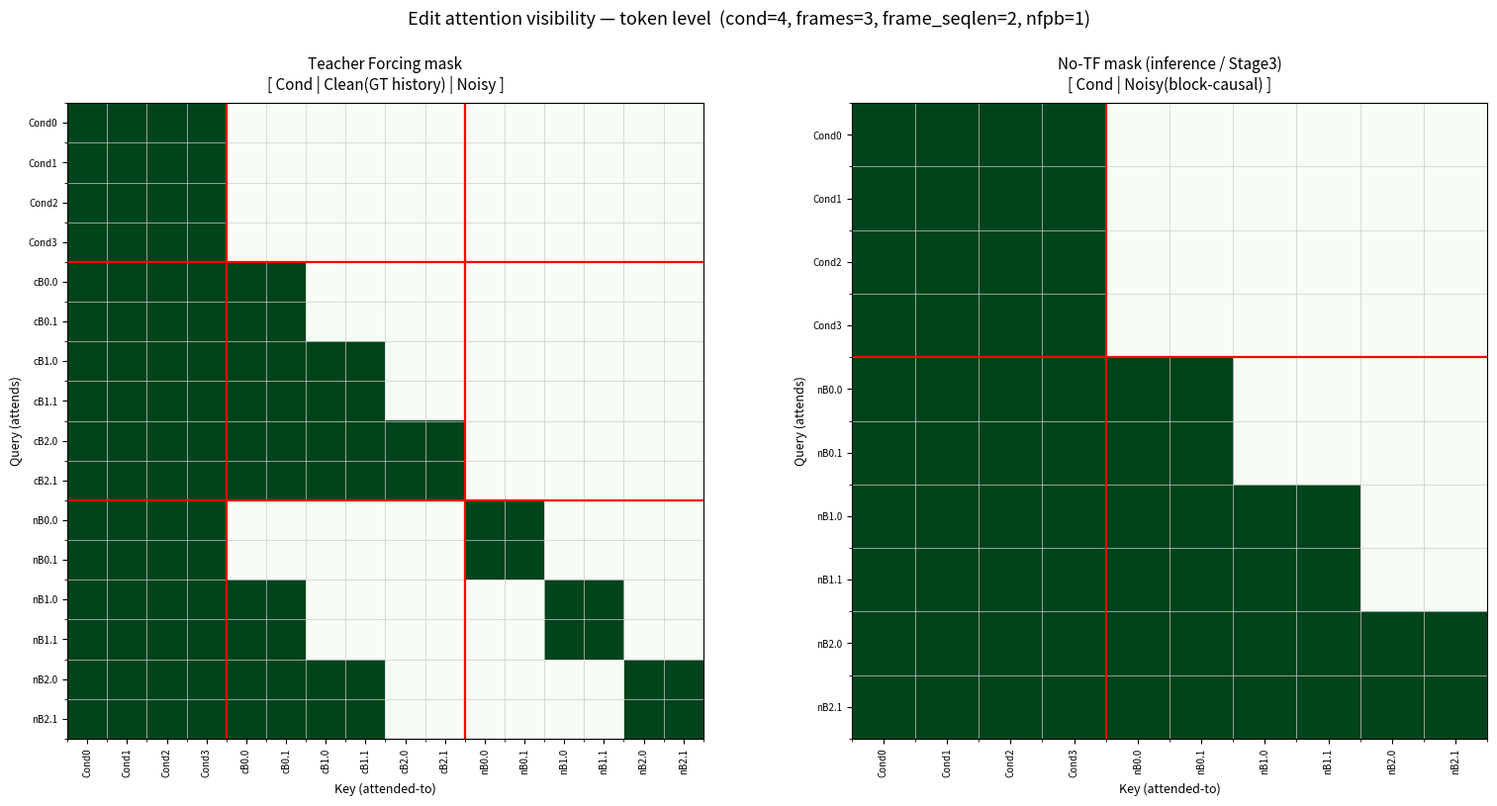

Write the Python code that produced this figure. (Note: this script raises an exception after producing the figure.)
"""Token-level attention mask visualization, replicating the exact logic in
   causal_edit_model.py: _prepare_edit_tf_attn_mask (TF) and _prepare_edit_attn_mask (no-TF).
   Padding-to-128 is dropped (it carries no semantics, only flex-attn alignment)."""
import numpy as np
import matplotlib.pyplot as plt
import matplotlib
matplotlib.use("Agg")

# ---- representative params -------------------------------------------------
COND_LEN = 4          # source/ref condition tokens
NUM_FRAMES = 3        # target frames
FRAME_SEQLEN = 2      # tokens per frame (latent h*w, shrunk for display)
NFPB = 1              # num_frame_per_block  -> attn_block = FRAME_SEQLEN*NFPB
ATTN_BLOCK = FRAME_SEQLEN * NFPB
NOISY_LEN = NUM_FRAMES * FRAME_SEQLEN


# ============================= TF mask =====================================
def build_tf_mask():
    clean_start = COND_LEN
    noisy_start = COND_LEN + NOISY_LEN
    total = COND_LEN + 2 * NOISY_LEN
    clean_end = np.zeros(total, dtype=int)
    clean_ctx_end = np.zeros(total, dtype=int)
    nn_start = np.zeros(total, dtype=int)
    nn_end = np.zeros(total, dtype=int)
    for bi, start in enumerate(range(0, NOISY_LEN, ATTN_BLOCK)):
        cs = clean_start + start
        clean_end[cs: cs + ATTN_BLOCK] = cs + ATTN_BLOCK
        ns = noisy_start + start
        nn_start[ns: ns + ATTN_BLOCK] = ns
        nn_end[ns: ns + ATTN_BLOCK] = ns + ATTN_BLOCK
        clean_ctx_end[ns: ns + ATTN_BLOCK] = clean_start + bi * ATTN_BLOCK

    M = np.zeros((total, total), dtype=bool)
    for q in range(total):
        for k in range(total):
            q_cond = q < COND_LEN
            kv_cond = k < COND_LEN
            q_clean = (q >= clean_start) and (q < noisy_start)
            q_noisy = q >= noisy_start
            cond_rule = q_cond and kv_cond
            clean_rule = q_clean and (kv_cond or (clean_start <= k < clean_end[q]))
            noisy_rule = q_noisy and (
                kv_cond
                or (clean_start <= k < clean_ctx_end[q])
                or (nn_start[q] <= k < nn_end[q]))
            M[q, k] = cond_rule or clean_rule or noisy_rule or (q == k)
    return M, total


# =========================== no-TF mask ====================================
def build_notf_mask():
    total = COND_LEN + NOISY_LEN
    tgt_end = np.zeros(total, dtype=int)
    for start in range(0, NOISY_LEN, ATTN_BLOCK):
        tgt_end[COND_LEN + start: COND_LEN + start + ATTN_BLOCK] = COND_LEN + start + ATTN_BLOCK
    M = np.zeros((total, total), dtype=bool)
    for q in range(total):
        for k in range(total):
            q_cond = q < COND_LEN
            kv_cond = k < COND_LEN
            cond_rule = q_cond and kv_cond
            causal_tgt = (not kv_cond) and (k < tgt_end[q]) and (k >= 0)
            tgt_rule = (not q_cond) and (kv_cond or causal_tgt)
            M[q, k] = cond_rule or tgt_rule or (q == k)
    return M, total


def labels_tf():
    lab = []
    for i in range(COND_LEN):
        lab.append(f"Cond{i}")
    for f in range(NUM_FRAMES):
        for s in range(FRAME_SEQLEN):
            lab.append(f"cB{f}.{s}")
    for f in range(NUM_FRAMES):
        for s in range(FRAME_SEQLEN):
            lab.append(f"nB{f}.{s}")
    return lab


def labels_notf():
    lab = []
    for i in range(COND_LEN):
        lab.append(f"Cond{i}")
    for f in range(NUM_FRAMES):
        for s in range(FRAME_SEQLEN):
            lab.append(f"nB{f}.{s}")
    return lab


def draw(ax, M, labels, title, seps):
    n = M.shape[0]
    ax.imshow(M, cmap="Greens", vmin=0, vmax=1, aspect="equal")
    ax.set_xticks(range(n)); ax.set_yticks(range(n))
    ax.set_xticklabels(labels, rotation=90, fontsize=7)
    ax.set_yticklabels(labels, fontsize=7)
    ax.set_xlabel("Key (attended-to)", fontsize=9)
    ax.set_ylabel("Query (attends)", fontsize=9)
    ax.set_title(title, fontsize=11, pad=10)
    # grid
    ax.set_xticks(np.arange(-.5, n, 1), minor=True)
    ax.set_yticks(np.arange(-.5, n, 1), minor=True)
    ax.grid(which="minor", color="#cccccc", linewidth=0.5)
    # region separators
    for s in seps:
        ax.axvline(s - 0.5, color="red", linewidth=1.6)
        ax.axhline(s - 0.5, color="red", linewidth=1.6)
    # annotate ✓
    for q in range(n):
        for k in range(n):
            if M[q, k]:
                ax.text(k, q, "✓", ha="center", va="center", fontsize=6, color="#114411")


fig, axes = plt.subplots(1, 2, figsize=(16, 8))

M1, _ = build_tf_mask()
draw(axes[0], M1, labels_tf(),
     "Teacher Forcing mask\n[ Cond | Clean(GT history) | Noisy ]",
     seps=[COND_LEN, COND_LEN + NOISY_LEN])

M2, _ = build_notf_mask()
draw(axes[1], M2, labels_notf(),
     "No-TF mask (inference / Stage3)\n[ Cond | Noisy(block-causal) ]",
     seps=[COND_LEN])

fig.suptitle("Edit attention visibility — token level  (cond=4, frames=3, frame_seqlen=2, nfpb=1)",
             fontsize=13, y=0.98)
fig.tight_layout(rect=[0, 0, 1, 0.95])
out = "/apdcephfs_hzlf/share_1227201/xinyu/Causal-Forcing/tf_mask_visualization.png"
fig.savefig(out, dpi=130, bbox_inches="tight")
print("saved:", out)
